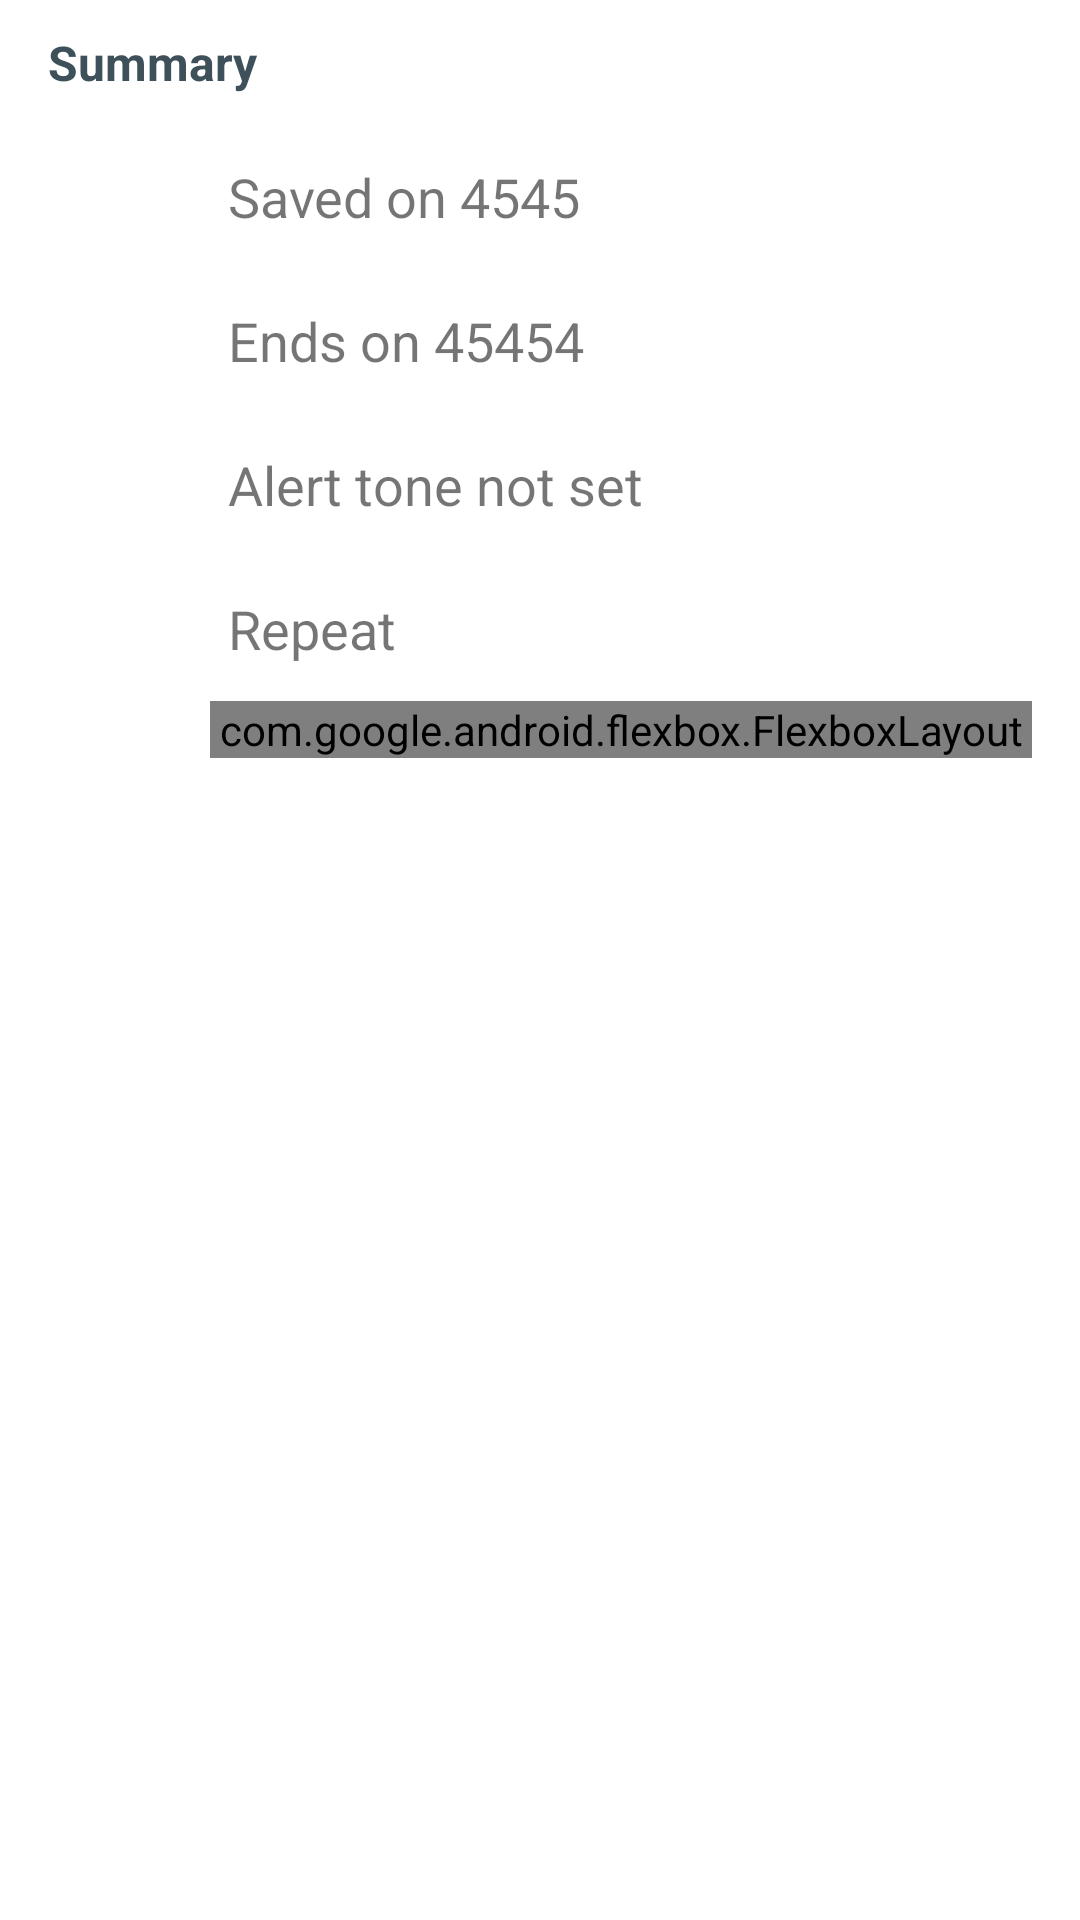

Layout XML and referenced resources for this Android screen:
<!-- AndroidManifest.xml: fallback theme Theme.MaterialComponents.DayNight.NoActionBar -->
<!-- res/layout/layout_timer_details.xml -->
<?xml version="1.0" encoding="utf-8"?>
<LinearLayout
	xmlns:android="http://schemas.android.com/apk/res/android"
	xmlns:app="http://schemas.android.com/apk/res-auto"
	android:layout_width="match_parent"
	android:layout_height="wrap_content"
	android:animateLayoutChanges="true"
	android:focusable="true"
	android:focusableInTouchMode="true"
	android:orientation="vertical"
	android:paddingEnd="16dp"
	android:paddingStart="16dp"
	>

	<TextView
		style="@style/TimerGroupHeader"
		android:layout_width="wrap_content"
		android:layout_height="wrap_content"
		android:text="Summary"
		/>

	<LinearLayout
		android:layout_width="match_parent"
		android:layout_height="wrap_content"
		>

		<LinearLayout
			android:layout_width="@dimen/dimen_icon_height"
			android:layout_height="wrap_content"
			android:orientation="vertical"
			>

			<ImageView
				android:layout_width="@dimen/dimen_icon_height"
				android:layout_height="@dimen/dimen_icon_height"
				android:padding="12dp"
				app:srcCompat="@drawable/ic_save"
				/>

			<ImageView
				android:layout_width="@dimen/dimen_icon_height"
				android:layout_height="@dimen/dimen_icon_height"
				android:padding="12dp"
				app:srcCompat="@drawable/ic_alarm_end"
				/>

			<ImageView
				android:id="@+id/imageView"
				android:layout_width="@dimen/dimen_icon_height"
				android:layout_height="@dimen/dimen_icon_height"
				android:padding="12dp"
				app:srcCompat="@drawable/ic_tone"
				/>

			<ImageView
				android:layout_width="@dimen/dimen_icon_height"
				android:layout_height="@dimen/dimen_icon_height"
				android:padding="12dp"
				app:srcCompat="@drawable/ic_repeat"
				/>

			<ImageView
				android:layout_width="@dimen/dimen_icon_height"
				android:layout_height="@dimen/dimen_icon_height"
				android:padding="12dp"
				app:srcCompat="@drawable/ic_tag"
				/>
		</LinearLayout>

		<LinearLayout
			android:layout_width="match_parent"
			android:layout_height="wrap_content"
			android:orientation="vertical"
			>

			<TextView
				android:id="@+id/timer_start"
				style="@style/TimerGroupInput"
				android:layout_width="match_parent"
				android:background="?attr/selectableItemBackground"
				android:text="@string/hint_start"
				/>

			<TextView
				android:id="@+id/timer_end"
				style="@style/TimerGroupInput"
				android:layout_width="match_parent"
				android:background="?attr/selectableItemBackground"
				android:text="@string/hint_end"
				/>

			<TextView
				android:id="@+id/timer_notify"
				style="@style/TimerGroupInput"
				android:layout_width="match_parent"
				android:background="?attr/selectableItemBackground"
				android:text="@string/hint_tone"
				/>

			<TextView
				android:id="@+id/timer_repeat"
				style="@style/TimerGroupInput"
				android:layout_width="match_parent"
				android:background="?attr/selectableItemBackground"
				android:text="@string/hint_repeat"
				/>

			<com.google.android.flexbox.FlexboxLayout
				android:id="@+id/timer_tags"
				style="@style/TimerGroupInput"
				android:layout_width="match_parent"
				android:layout_height="wrap_content"
				android:layout_marginStart="6dp"
				app:flexWrap="wrap"
				/>

		</LinearLayout>
	</LinearLayout>
</LinearLayout>
<!-- resources referenced by this layout -->
<resources>
  <dimen name="dimen_icon_height">48dp</dimen>
  <!-- drawable ic_alarm_end (drawable) -->
  <vector xmlns:android="http://schemas.android.com/apk/res/android"
  	android:width="24dp"
  	android:height="24dp"
  	android:viewportWidth="24.0"
  	android:viewportHeight="24.0"
  	>
  	<path
  		android:fillColor="?android:textColor"
  		android:pathData="M22,5.72l-4.6,-3.86 -1.29,1.53 4.6,3.86L22,5.72zM7.88,3.39L6.6,1.86 2,5.71l1.29,1.53 4.59,-3.85zM12,4c-4.97,0 -9,4.03 -9,9s4.02,9 9,9c4.97,0 9,-4.03 9,-9s-4.03,-9 -9,-9zM12,20c-3.87,0 -7,-3.13 -7,-7s3.13,-7 7,-7 7,3.13 7,7 -3.13,7 -7,7zM10.54,14.53L8.41,12.4l-1.06,1.06 3.18,3.18 6,-6 -1.06,-1.06 -4.93,4.95z"
  		/>
  </vector>
  <!-- drawable ic_repeat (drawable) -->
  <vector xmlns:android="http://schemas.android.com/apk/res/android"
      android:width="24dp"
      android:height="24dp"
      android:viewportWidth="24.0"
      android:viewportHeight="24.0"
      >
      <path
          android:fillColor="?android:textColor"
          android:pathData="M13,3c-4.97,0 -9,4.03 -9,9L1,12l3.89,3.89 0.07,0.14L9,12L6,12c0,-3.87 3.13,-7 7,-7s7,3.13 7,7 -3.13,7 -7,7c-1.93,0 -3.68,-0.79 -4.94,-2.06l-1.42,1.42C8.27,19.99 10.51,21 13,21c4.97,0 9,-4.03 9,-9s-4.03,-9 -9,-9zM12,8v5l4.28,2.54 0.72,-1.21 -3.5,-2.08L13.5,8L12,8z"
          />
  </vector>
  <!-- drawable ic_save (drawable) -->
  <vector xmlns:android="http://schemas.android.com/apk/res/android"
  	android:width="24dp"
  	android:height="24dp"
  	android:viewportWidth="24.0"
  	android:viewportHeight="24.0"
  	>
  	<path
  		android:fillColor="?android:textColor"
  		android:pathData="M17,3L5,3c-1.11,0 -2,0.9 -2,2v14c0,1.1 0.89,2 2,2h14c1.1,0 2,-0.9 2,-2L21,7l-4,-4zM12,19c-1.66,0 -3,-1.34 -3,-3s1.34,-3 3,-3 3,1.34 3,3 -1.34,3 -3,3zM15,9L5,9L5,5h10v4z"
  		/>
  </vector>
  <!-- drawable ic_tag (drawable) -->
  <vector xmlns:android="http://schemas.android.com/apk/res/android"
      android:width="24dp"
      android:height="24dp"
      android:viewportWidth="24.0"
      android:viewportHeight="24.0">
      <path
          android:fillColor="?android:textColor"
          android:pathData="M17.63,5.84C17.27,5.33 16.67,5 16,5L5,5.01C3.9,5.01 3,5.9 3,7v10c0,1.1 0.9,1.99 2,1.99L16,19c0.67,0 1.27,-0.33 1.63,-0.84L22,12l-4.37,-6.16z" />
  </vector>
  <!-- drawable ic_tone (drawable) -->
  <vector xmlns:android="http://schemas.android.com/apk/res/android"
      android:width="24dp"
      android:height="24dp"
      android:viewportWidth="24.0"
      android:viewportHeight="24.0">
      <path
          android:fillColor="?android:textColor"
          android:pathData="M12,3v9.28c-0.47,-0.17 -0.97,-0.28 -1.5,-0.28C8.01,12 6,14.01 6,16.5S8.01,21 10.5,21c2.31,0 4.2,-1.75 4.45,-4H15V6h4V3h-7z" />
  </vector>
  <string name="hint_end">Ends on 45454</string>
  <string name="hint_repeat">Repeat</string>
  <string name="hint_start">Saved on 4545</string>
  <string name="hint_tone">Alert tone not set</string>
  <style name="TimerGroupHeader">
  		<item name="android:textSize">@dimen/dimen_group_header</item>
  		<item name="android:textStyle">bold</item>
  		<item name="android:paddingTop">10dp</item>
  		<item name="android:paddingBottom">10dp</item>
  		<item name="android:textColor">@color/colorAccent</item>
  	</style>
  <style name="TimerGroupInput">
  		<item name="android:textSize">@dimen/dimen_group_input</item>
  		<item name="android:textColor">?android:textColor</item>
  		<item name="android:layout_height">@dimen/dimen_group_input_height</item>
  		<item name="android:layout_marginStart">12dp</item>
  		<item name="android:gravity">center_vertical</item>
  	</style>
  <dimen name="dimen_group_header">16sp</dimen>
  <color name="colorAccent">#3e5059</color>
  <dimen name="dimen_group_input">18sp</dimen>
  <dimen name="dimen_group_input_height">48dp</dimen>
</resources>
